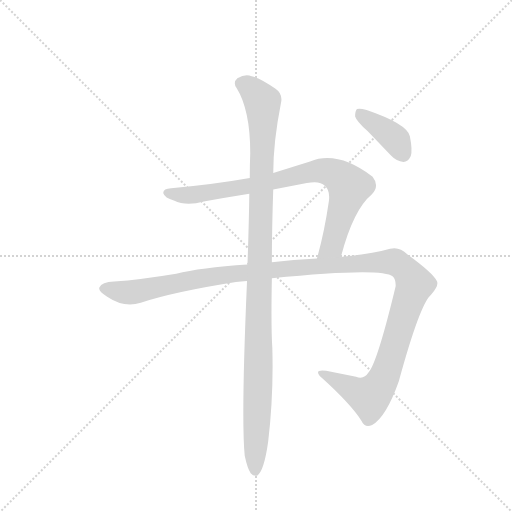
t = 0.00 s
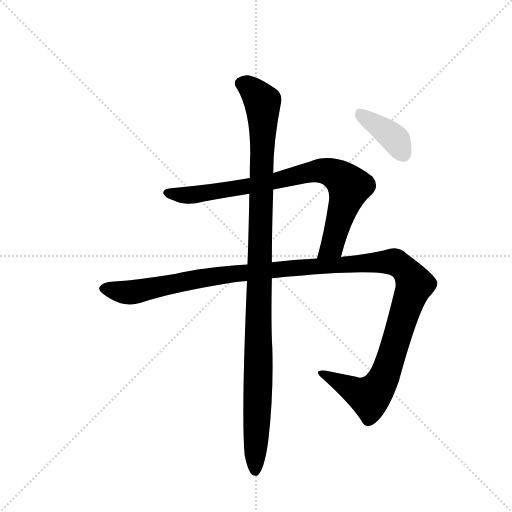
t = 3.43 s
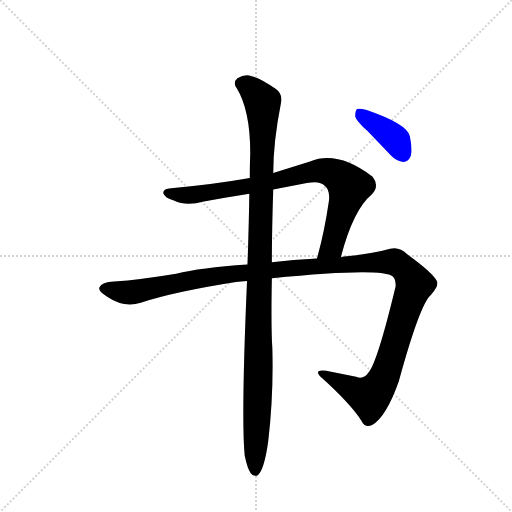
t = 3.62 s
t = 3.81 s: frame unchanged from t = 3.62 s, image omitted
t = 3.99 s: frame unchanged from t = 3.62 s, image omitted
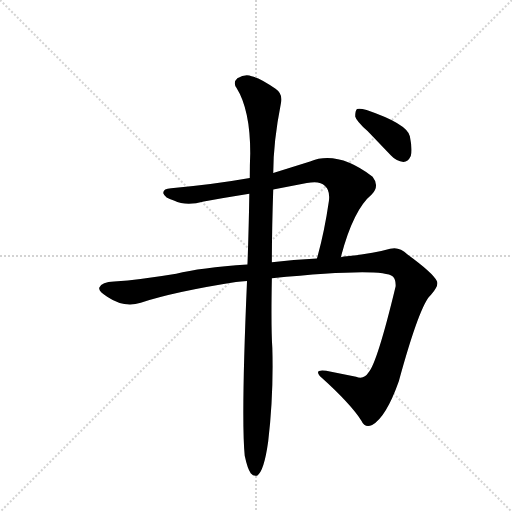
t = 4.77 s

The animated SVG that drew these frames (rendered in a browser with its animation timeline set to each time). Animation: 4 CSS @keyframes rules; one cycle of 4.77 s.

<svg version="1.1" viewBox="0 0 1024 1024" xmlns="http://www.w3.org/2000/svg">
  <g stroke="lightgray" stroke-dasharray="1,1" stroke-width="1" transform="scale(4, 4)">
    <line x1="0" y1="0" x2="256" y2="256"></line>
    <line x1="256" y1="0" x2="0" y2="256"></line>
    <line x1="128" y1="0" x2="128" y2="256"></line>
    <line x1="0" y1="128" x2="256" y2="128"></line>
  </g>
  <g transform="scale(0.92, -0.92) translate(60, -900)">
    <style type="text/css">
      
        @keyframes keyframes0 {
          from {
            stroke: blue;
            stroke-dashoffset: 836;
            stroke-width: 128;
          }
          73% {
            animation-timing-function: step-end;
            stroke: blue;
            stroke-dashoffset: 0;
            stroke-width: 128;
          }
          to {
            stroke: black;
            stroke-width: 1024;
          }
        }
        #make-me-a-hanzi-animation-0 {
          animation: keyframes0 0.9303385416666666s both;
          animation-delay: 0s;
          animation-timing-function: linear;
        }
      
        @keyframes keyframes1 {
          from {
            stroke: blue;
            stroke-dashoffset: 1338;
            stroke-width: 128;
          }
          81% {
            animation-timing-function: step-end;
            stroke: blue;
            stroke-dashoffset: 0;
            stroke-width: 128;
          }
          to {
            stroke: black;
            stroke-width: 1024;
          }
        }
        #make-me-a-hanzi-animation-1 {
          animation: keyframes1 1.3388671875s both;
          animation-delay: 0.9303385416666666s;
          animation-timing-function: linear;
        }
      
        @keyframes keyframes2 {
          from {
            stroke: blue;
            stroke-dashoffset: 1120;
            stroke-width: 128;
          }
          78% {
            animation-timing-function: step-end;
            stroke: blue;
            stroke-dashoffset: 0;
            stroke-width: 128;
          }
          to {
            stroke: black;
            stroke-width: 1024;
          }
        }
        #make-me-a-hanzi-animation-2 {
          animation: keyframes2 1.1614583333333333s both;
          animation-delay: 2.2692057291666665s;
          animation-timing-function: linear;
        }
      
        @keyframes keyframes3 {
          from {
            stroke: blue;
            stroke-dashoffset: 390;
            stroke-width: 128;
          }
          56% {
            animation-timing-function: step-end;
            stroke: blue;
            stroke-dashoffset: 0;
            stroke-width: 128;
          }
          to {
            stroke: black;
            stroke-width: 1024;
          }
        }
        #make-me-a-hanzi-animation-3 {
          animation: keyframes3 0.5673828125s both;
          animation-delay: 3.4306640625s;
          animation-timing-function: linear;
        }
      
    </style>
    
      <path d="M 681 341 Q 708 444 748 477 Q 766 496 750 516 Q 674 574 614 549 L 534 524 L 483 513 Q 398 498 312 491 Q 294 490 295 480 Q 298 470 318 464 Q 345 451 383 462 Q 431 471 482 479 L 534 488 L 607 502 Q 635 508 646 496 Q 658 486 655 463 Q 645 394 629 338 C 621 309 673 312 681 341 Z" fill="lightgray"></path>
    
      <path d="M 531 295 Q 769 319 794 299 Q 801 292 800 277 Q 760 111 741 90 Q 731 74 714 81 L 649 94 Q 619 98 640 78 Q 701 23 726 -15 Q 733 -31 749 -24 Q 779 -8 807 71 Q 853 239 877 259 Q 896 281 889 290 Q 882 306 826 347 Q 807 365 788 359 Q 754 349 694 343 Q 687 343 681 341 L 629 338 Q 577 335 531 330 L 478 325 Q 375 318 323 305 Q 245 292 188 288 Q 161 287 156 275 Q 153 268 173 255 Q 210 230 246 242 Q 319 266 453 287 Q 463 288 477 289 L 531 295 Z" fill="lightgray"></path>
    
      <path d="M 472 -91 Q 478 -119 485 -129 Q 491 -136 499 -134 Q 514 -125 523 -60 Q 535 43 532 144 Q 529 187 531 295 L 531 330 Q 531 400 534 488 L 534 524 Q 534 591 551 677 Q 555 696 539 707 Q 505 731 487 734 Q 474 740 456 730 Q 446 721 454 709 Q 484 661 484 567 Q 483 542 483 513 L 482 479 Q 481 409 478 325 L 477 289 Q 464 -9 472 -91 Z" fill="lightgray"></path>
    
      <path d="M 739 615 L 790 562 Q 802 549 817 548 Q 827 548 833 561 Q 837 574 831 604 Q 825 631 737 661 Q 722 665 716 663 Q 712 659 712 647 Q 715 637 739 615 Z" fill="lightgray"></path>
    
    
      <clipPath id="make-me-a-hanzi-clip-0">
        <path d="M 681 341 Q 708 444 748 477 Q 766 496 750 516 Q 674 574 614 549 L 534 524 L 483 513 Q 398 498 312 491 Q 294 490 295 480 Q 298 470 318 464 Q 345 451 383 462 Q 431 471 482 479 L 534 488 L 607 502 Q 635 508 646 496 Q 658 486 655 463 Q 645 394 629 338 C 621 309 673 312 681 341 Z"></path>
      </clipPath>
      <path clip-path="url(#make-me-a-hanzi-clip-0)" d="M 304 480 L 359 476 L 525 503 L 628 529 L 660 525 L 699 494 L 666 377 L 660 363 L 635 344" fill="none" id="make-me-a-hanzi-animation-0" stroke-dasharray="708 1416" stroke-linecap="round"></path>
    
      <clipPath id="make-me-a-hanzi-clip-1">
        <path d="M 531 295 Q 769 319 794 299 Q 801 292 800 277 Q 760 111 741 90 Q 731 74 714 81 L 649 94 Q 619 98 640 78 Q 701 23 726 -15 Q 733 -31 749 -24 Q 779 -8 807 71 Q 853 239 877 259 Q 896 281 889 290 Q 882 306 826 347 Q 807 365 788 359 Q 754 349 694 343 Q 687 343 681 341 L 629 338 Q 577 335 531 330 L 478 325 Q 375 318 323 305 Q 245 292 188 288 Q 161 287 156 275 Q 153 268 173 255 Q 210 230 246 242 Q 319 266 453 287 Q 463 288 477 289 L 531 295 Z"></path>
      </clipPath>
      <path clip-path="url(#make-me-a-hanzi-clip-1)" d="M 165 273 L 233 265 L 431 304 L 705 327 L 789 331 L 818 318 L 841 282 L 789 116 L 760 55 L 739 38 L 641 88" fill="none" id="make-me-a-hanzi-animation-1" stroke-dasharray="1210 2420" stroke-linecap="round"></path>
    
      <clipPath id="make-me-a-hanzi-clip-2">
        <path d="M 472 -91 Q 478 -119 485 -129 Q 491 -136 499 -134 Q 514 -125 523 -60 Q 535 43 532 144 Q 529 187 531 295 L 531 330 Q 531 400 534 488 L 534 524 Q 534 591 551 677 Q 555 696 539 707 Q 505 731 487 734 Q 474 740 456 730 Q 446 721 454 709 Q 484 661 484 567 Q 483 542 483 513 L 482 479 Q 481 409 478 325 L 477 289 Q 464 -9 472 -91 Z"></path>
      </clipPath>
      <path clip-path="url(#make-me-a-hanzi-clip-2)" d="M 465 719 L 499 693 L 511 676 L 512 658 L 495 -124" fill="none" id="make-me-a-hanzi-animation-2" stroke-dasharray="992 1984" stroke-linecap="round"></path>
    
      <clipPath id="make-me-a-hanzi-clip-3">
        <path d="M 739 615 L 790 562 Q 802 549 817 548 Q 827 548 833 561 Q 837 574 831 604 Q 825 631 737 661 Q 722 665 716 663 Q 712 659 712 647 Q 715 637 739 615 Z"></path>
      </clipPath>
      <path clip-path="url(#make-me-a-hanzi-clip-3)" d="M 721 657 L 801 596 L 816 566" fill="none" id="make-me-a-hanzi-animation-3" stroke-dasharray="262 524" stroke-linecap="round"></path>
    
  </g>
</svg>
